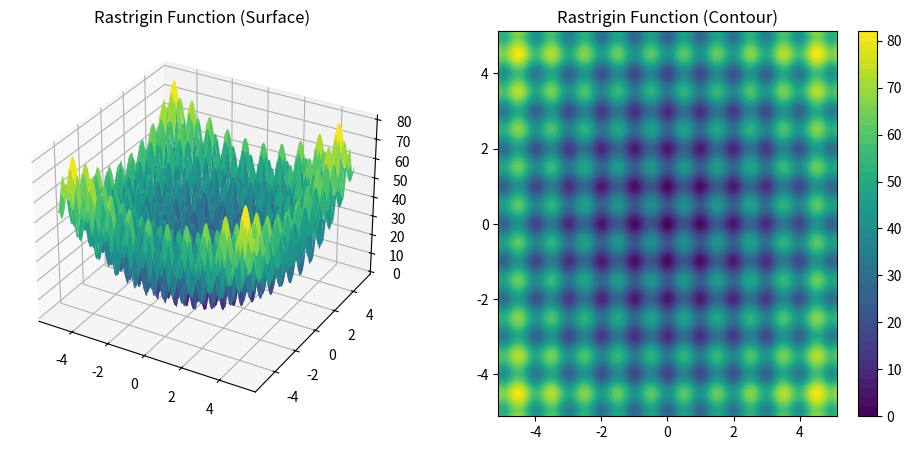

Recreate this plot in Python.
import matplotlib.pyplot as plt
import numpy as np

# Rastrigin function
def rastrigin(x, y, A=10):
    return A*2 + (x**2 - A*np.cos(2*np.pi*x)) + (y**2 - A*np.cos(2*np.pi*y))

# Generate grid
X = np.linspace(-5.12, 5.12, 200)
Y = np.linspace(-5.12, 5.12, 200)
X, Y = np.meshgrid(X, Y)
Z = rastrigin(X, Y)

# 3D surface plot
fig = plt.figure(figsize=(12,5))

ax = fig.add_subplot(1,2,1, projection='3d')
ax.plot_surface(X, Y, Z, cmap='viridis')
ax.set_title("Rastrigin Function (Surface)")

# Contour plot
ax2 = fig.add_subplot(1,2,2)
contour = ax2.contourf(X, Y, Z, 50, cmap='viridis')
fig.colorbar(contour, ax=ax2)
ax2.set_title("Rastrigin Function (Contour)")

plt.show()
